Run: headless pygame with SDL's dummy video driver; simulated clock (each Clock.tick advances the game by its frame time, no real sleeping); random seed 0; keys injected as events and as key.get_pressed() state; no mouse input.
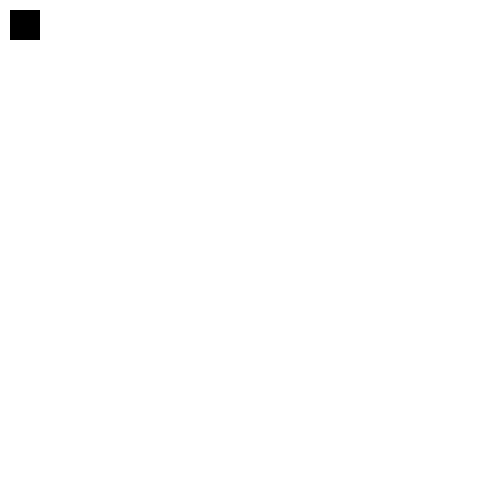
Frame 1 of 4 · flips 1–60 · no input
Frame 2 of 4 · flips 61–180 · tapped SPACE, RETURN · held RIGHT (→), D · screen unchanged from frame 1, image omitted
Frame 3 of 4 · flips 181–300 · held DOWN (↓), S · screen unchanged from frame 2, image omitted
Frame 4 of 4 · flips 301–420 · held LEFT (←), A, UP (↑), W · screen unchanged from frame 3, image omitted

The pygame program that drew these frames:

import pygame as pg

pg.init()
screen = pg.display.set_mode([500,500])

xa=10
ya=10
wa=30
ha=30
sp = 5
am = 10

def draw_grid(surface,color,x,y,w,h,n):
    for i in range(n):
        pg.draw.rect(surface,color,(x,y,w,h))



run = True
while run:
    for events in pg.event.get():
        if events.type == pg.QUIT:
            run = False

    screen.fill((255,255,255)) 
    draw_grid(screen,(0,0,0),xa,ya,wa,ha,am)
    
    pg.display.update()
